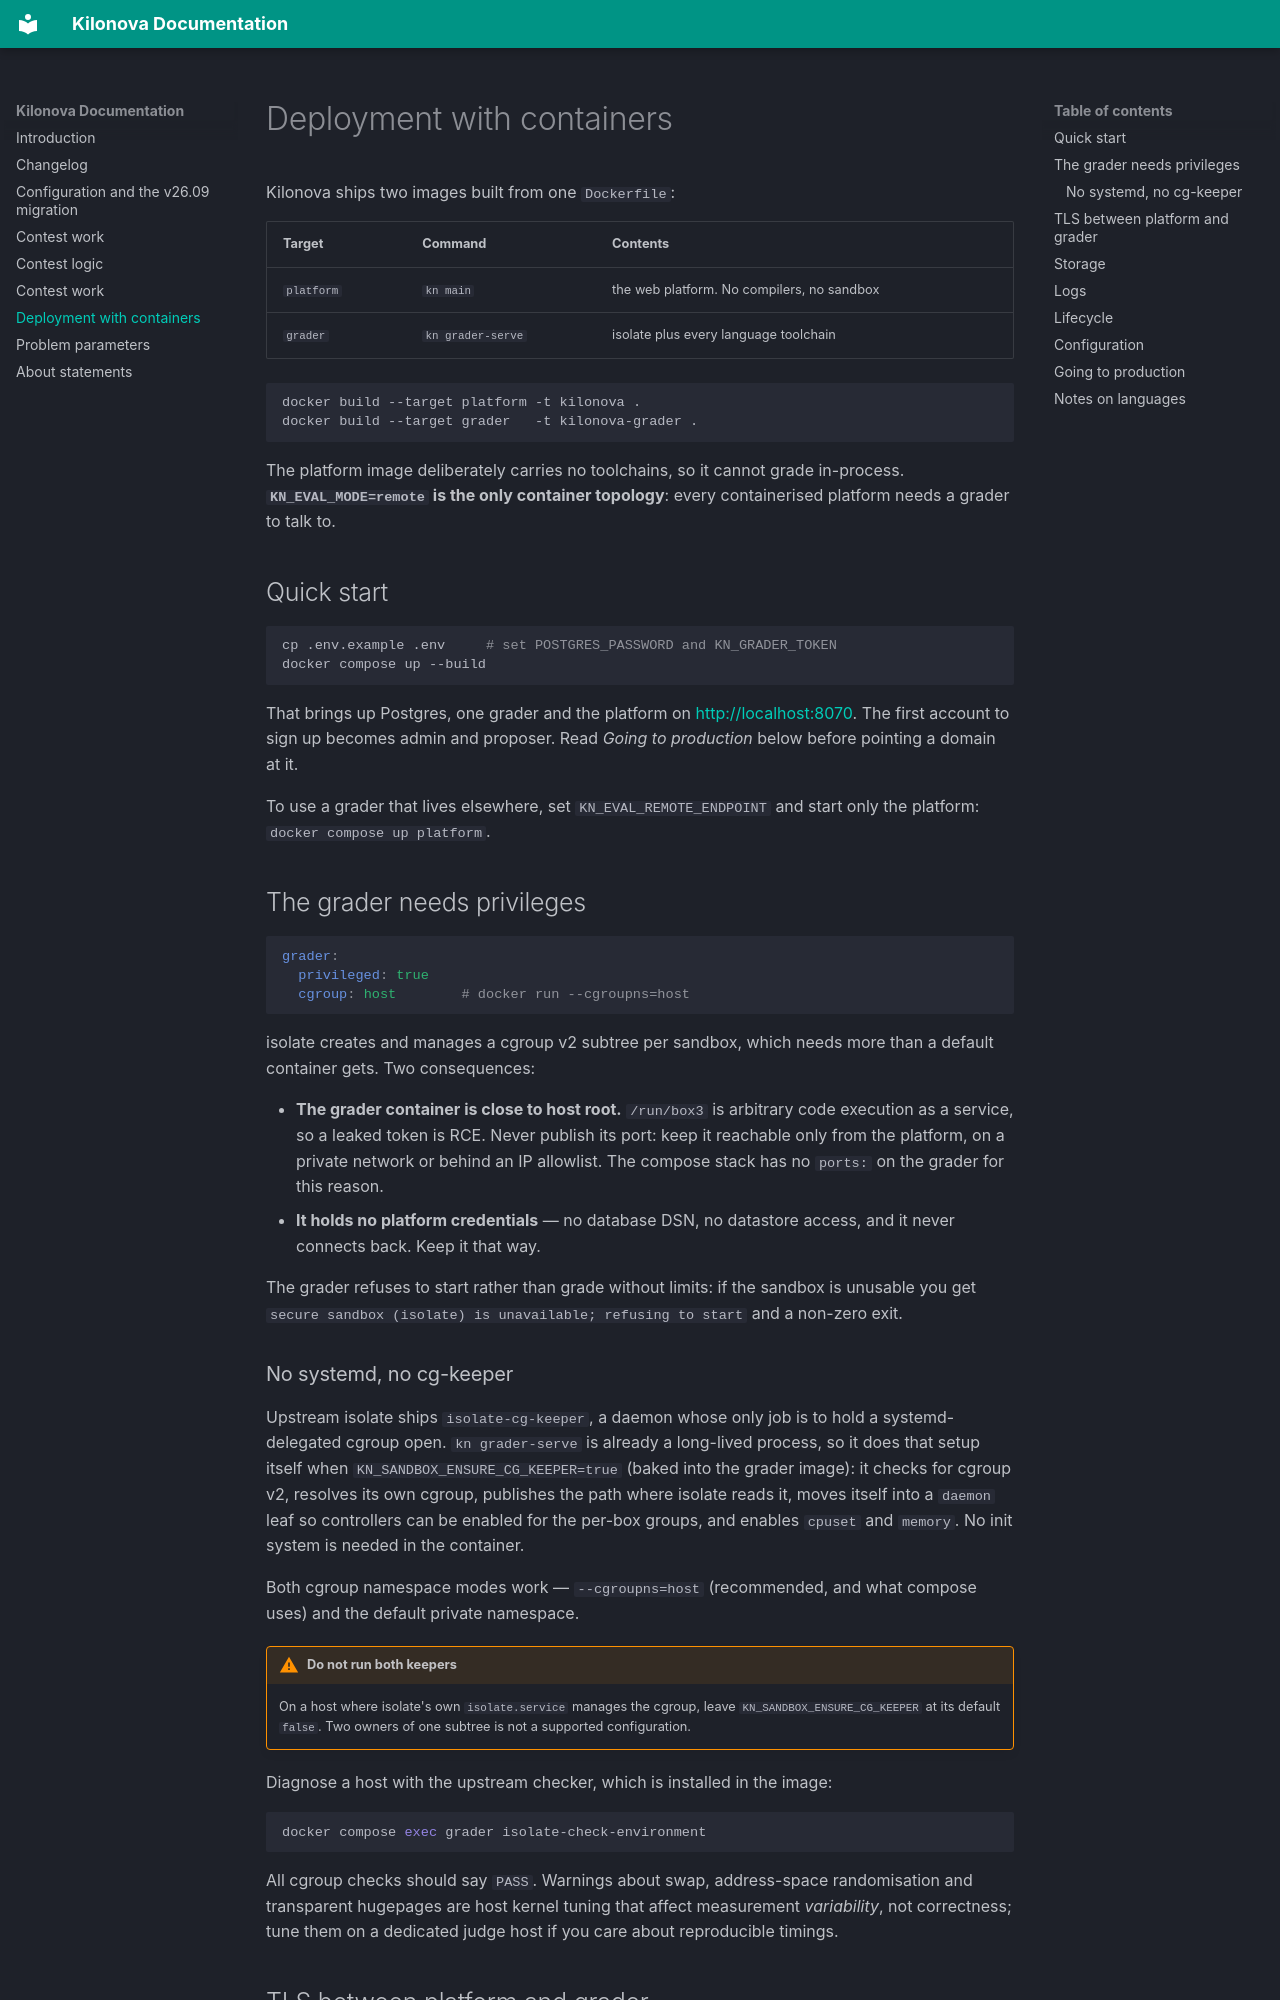

repository: KiloProjects/Kilonova · page: deployment/index.html · generator: mkdocs

# Deployment with containers

Kilonova ships two images built from one `Dockerfile`:

| Target | Command | Contents |
|---|---|---|
| `platform` | `kn main` | the web platform. No compilers, no sandbox |
| `grader` | `kn grader-serve` | isolate plus every language toolchain |

```sh
docker build --target platform -t kilonova .
docker build --target grader   -t kilonova-grader .
```

The platform image deliberately carries no toolchains, so it cannot grade
in-process. **`KN_EVAL_MODE=remote` is the only container topology**: every
containerised platform needs a grader to talk to.

## Quick start

```sh
cp .env.example .env     # set POSTGRES_PASSWORD and KN_GRADER_TOKEN
docker compose up --build
```

That brings up Postgres, one grader and the platform on
<http://localhost:8070>. The first account to sign up becomes admin and
proposer. Read *Going to production* below before pointing a domain at it.

To use a grader that lives elsewhere, set `KN_EVAL_REMOTE_ENDPOINT` and start
only the platform: `docker compose up platform`.

## The grader needs privileges

```yaml
grader:
  privileged: true
  cgroup: host        # docker run --cgroupns=host
```

isolate creates and manages a cgroup v2 subtree per sandbox, which needs more
than a default container gets. Two consequences:

- **The grader container is close to host root.** `/run/box3` is arbitrary code
  execution as a service, so a leaked token is RCE. Never publish its port:
  keep it reachable only from the platform, on a private network or behind an
  IP allowlist. The compose stack has no `ports:` on the grader for this reason.
- **It holds no platform credentials** — no database DSN, no datastore access,
  and it never connects back. Keep it that way.

The grader refuses to start rather than grade without limits: if the sandbox is
unusable you get `secure sandbox (isolate) is unavailable; refusing to start`
and a non-zero exit.

### No systemd, no cg-keeper

Upstream isolate ships `isolate-cg-keeper`, a daemon whose only job is to hold
a systemd-delegated cgroup open. `kn grader-serve` is already a long-lived
process, so it does that setup itself when `KN_SANDBOX_ENSURE_CG_KEEPER=true`
(baked into the grader image): it checks for cgroup v2, resolves its own cgroup,
publishes the path where isolate reads it, moves itself into a `daemon` leaf so
controllers can be enabled for the per-box groups, and enables `cpuset` and
`memory`. No init system is needed in the container.

Both cgroup namespace modes work — `--cgroupns=host` (recommended, and what
compose uses) and the default private namespace.

!!! warning "Do not run both keepers"
    On a host where isolate's own `isolate.service` manages the cgroup, leave
    `KN_SANDBOX_ENSURE_CG_KEEPER` at its default `false`. Two owners of one
    subtree is not a supported configuration.

Diagnose a host with the upstream checker, which is installed in the image:

```sh
docker compose exec grader isolate-check-environment
```

All cgroup checks should say `PASS`. Warnings about swap, address-space
randomisation and transparent hugepages are host kernel tuning that affect
measurement *variability*, not correctness; tune them on a dedicated judge host
if you care about reproducible timings.
